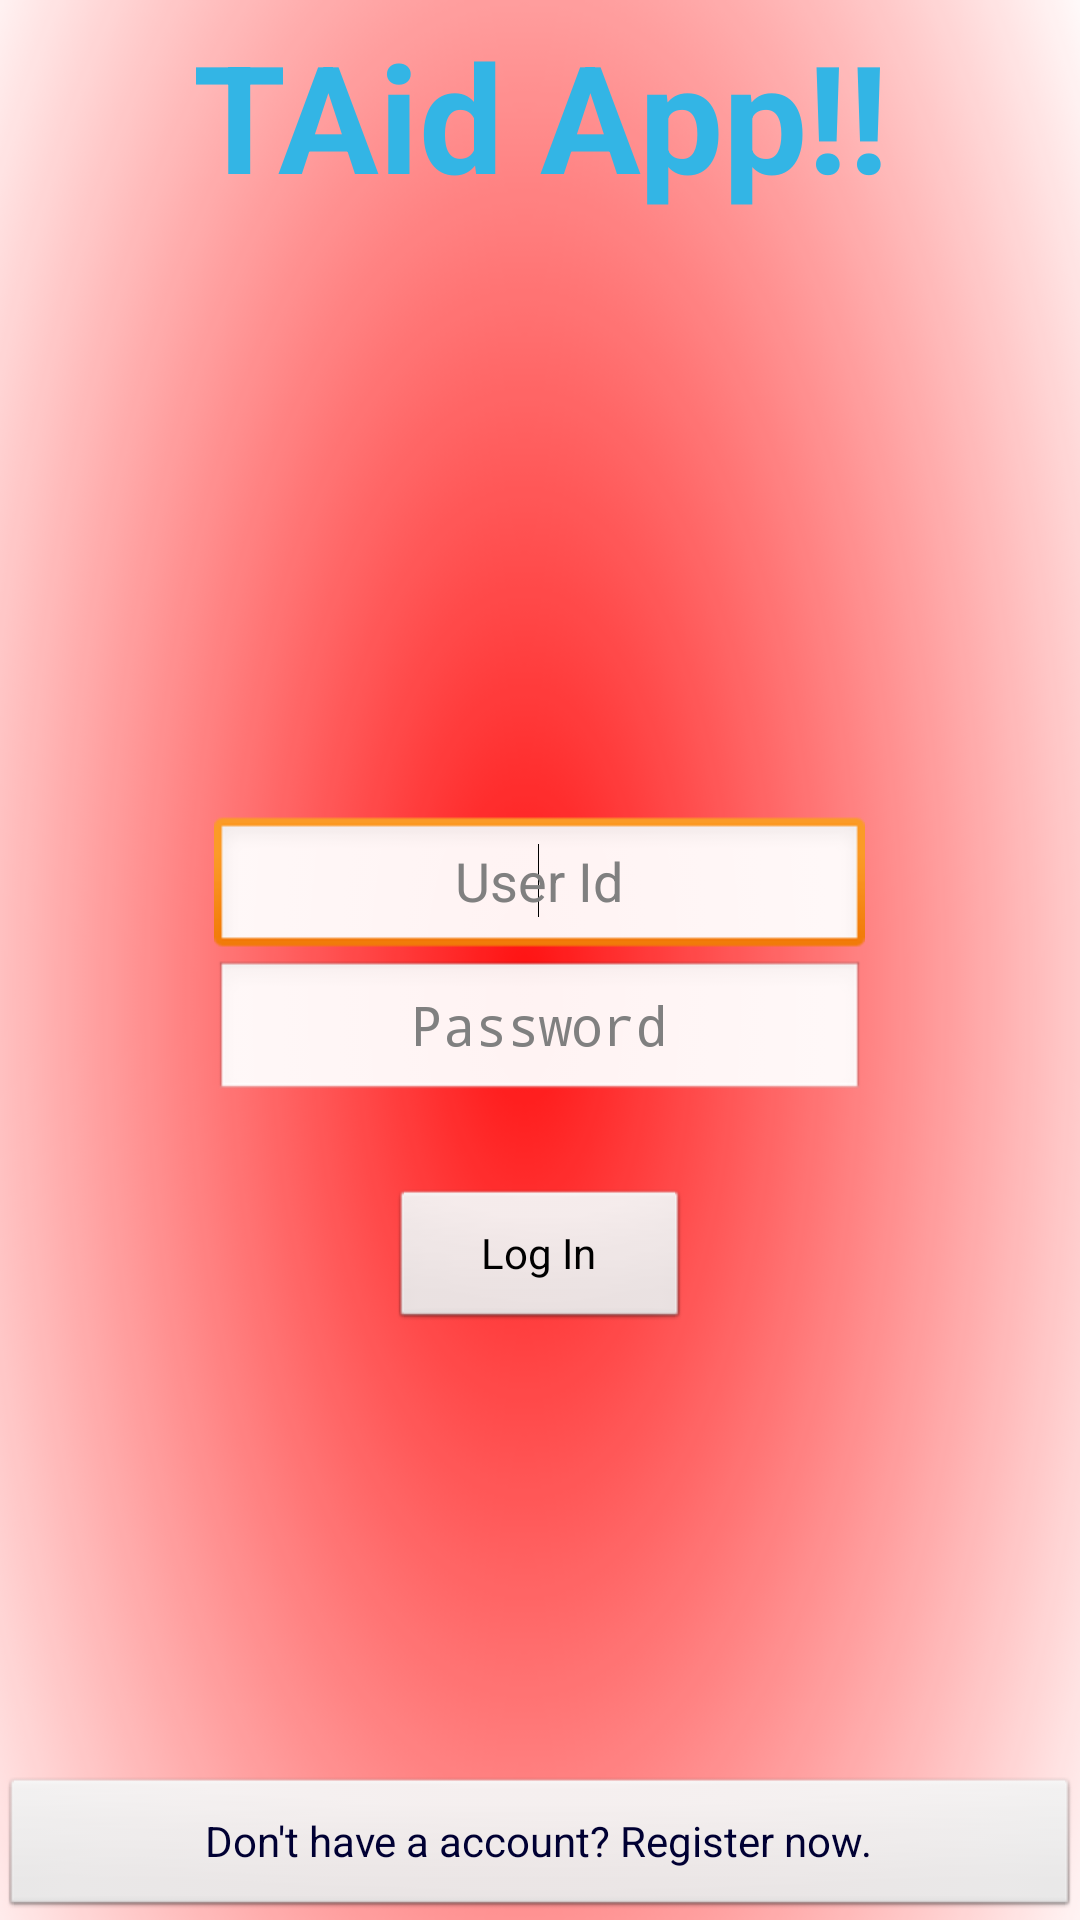

Android layout source for this screen:
<!-- AndroidManifest.xml: activity theme FullscreenTheme -->
<!-- res/layout/activity_fullscreen.xml -->
<FrameLayout xmlns:android="http://schemas.android.com/apk/res/android"
    xmlns:tools="http://schemas.android.com/tools"
    android:layout_width="match_parent"
    android:layout_height="match_parent"
    android:background="@drawable/bk_red" >

    

    

  <LinearLayout
      android:layout_width="wrap_content"
      android:layout_height="wrap_content"
      android:layout_gravity="center_horizontal"
      android:paddingTop="5dp" >

      <TextView
          android:id="@+id/fullscreen_content"
          android:layout_width="fill_parent"
          android:layout_height="wrap_content"
          android:gravity="center_horizontal"
          android:keepScreenOn="true"
          android:text="@string/dummy_content"
          android:textColor="#33b5e5"
          android:textSize="50sp"
          android:textStyle="bold" />
  </LinearLayout>
	
		<LinearLayout
		    android:id="@+id/fullscreen_content_controls"
		    android:layout_width="217dp"
		    android:layout_height="wrap_content"
		    android:layout_gravity="center_horizontal|center_vertical"
		    android:background="@color/black_overlay"
		    android:gravity="center"
		    android:orientation="vertical"
		    tools:ignore="UselessParent" >

			<EditText
			    android:id="@+id/user_id"
			    android:layout_width="match_parent"
			    android:layout_height="wrap_content"
			    android:layout_gravity="top"
			    android:inputType="text"
			    android:ellipsize="start"
			    android:gravity="center"
			    android:hint="@string/user_id" >

			    <requestFocus />
			</EditText>
			
			<EditText
			    android:id="@+id/password"
			    android:layout_width="match_parent"
			    android:inputType="textPassword"
			    android:layout_height="wrap_content"
			    android:layout_gravity="top"
			    android:gravity="center"
			    android:ellipsize="start"
			    android:hint="@string/pass" >
			</EditText>  			
	</LinearLayout>
		
  <LinearLayout
      android:layout_width="100dp"
      android:layout_height="wrap_content"
      android:layout_gravity="center_vertical|center_horizontal"
      android:orientation="vertical"
      android:paddingTop="200dp" >
			
	  <Button
	      android:id="@+id/submit"
	      android:layout_width="match_parent"
	      android:layout_height="wrap_content"
	      android:text="@string/log_in" />
   </LinearLayout>

  <Button
      android:id="@+id/register"
      android:layout_width="match_parent"
      android:layout_height="wrap_content"
      android:layout_gravity="bottom"
      android:textColor="#000033"
      android:text="@string/reg" />

</FrameLayout>
<!-- resources referenced by this layout -->
<resources>
  <!-- drawable bk_red: png bitmap (drawable-hdpi, 60941 bytes) -->
  <string name="dummy_content">TAid App!!</string>
  <string name="log_in">Log In</string>
  <string name="pass">Password</string>
  <string name="reg">Don\'t have a account? Register now.</string>
  <string name="user_id">User Id</string>
  <style name="FullscreenTheme" parent="android:Theme.NoTitleBar">
          <item name="android:windowContentOverlay">@null</item>
          <item name="android:windowBackground">@null</item>
          <item name="buttonBarStyle">@style/ButtonBar</item>
          <item name="buttonBarButtonStyle">@style/ButtonBarButton</item>
      </style>
  <style name="ButtonBar">
          <item name="android:paddingLeft">2dp</item>
          <item name="android:paddingTop">5dp</item>
          <item name="android:paddingRight">2dp</item>
          <item name="android:paddingBottom">0dp</item>
          <item name="android:background">@android:drawable/bottom_bar</item>
      </style>
  <style name="ButtonBarButton" />
</resources>
